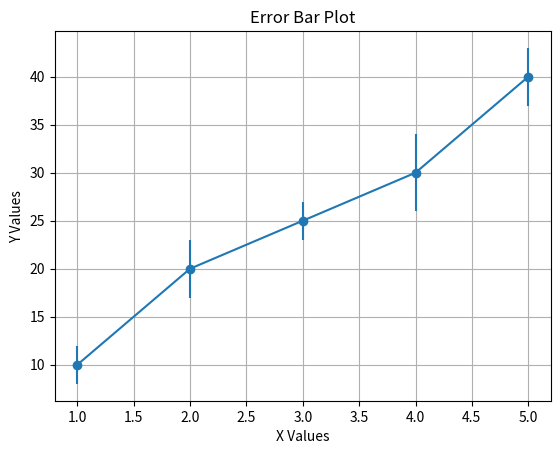

Write the Python code that produced this figure.
import matplotlib.pyplot as plt

x = [1, 2, 3, 4, 5]
y = [10, 20, 25, 30, 40]

error = [2, 3, 2, 4, 3]

plt.errorbar(x, y, yerr=error, fmt='o-')

plt.title("Error Bar Plot")
plt.xlabel("X Values")
plt.ylabel("Y Values")

plt.grid(True)
plt.show()
